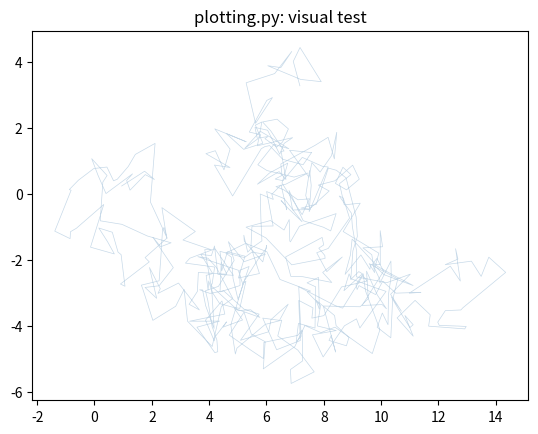

The matplotlib source for this figure:
# plotting.py
"""Plotting utilities for Lorenz63 ensemble experiments."""
import numpy as np
import matplotlib.pyplot as plt


def plot_attractor(ax, model_evolution, color="steelblue", alpha=0.3, linewidth=0.5):
    """Plot a single Lorenz attractor trajectory in x-z phase space.

    Parameters
    ----------
    ax : matplotlib Axes
        The axes to plot on.
    trajectory : np.ndarray
        Trajectory array, shape (n_steps+1, 3). Columns are [x, y, z].
    color : str
        Line color.
    alpha : float
        Line transparency.
    linewidth : float
        Line width.

    Hint
    ----
    trajectory[:, 0] is x, trajectory[:, 2] is z.
    Use ax.plot(x, z, ...) for the butterfly view.
    """
    # TODO: plot x vs z

    # # Where does "ax" come in? This is the part I don't get... aren't we only plotting one attractor? I thought "ax" was for multiple sub-plots.
    # fig, ax = plt.subplots()
    x = model_evolution[:, 0]
    z = model_evolution[:, 2]
    ax.plot(x, z, color=color, alpha=0.3, linewidth=0.5)
    # ax.plot(x, z, color="steelblue", alpha=0.3, linewidth=0.5)




def plot_ensemble(ax, ensemble_trajectories, reference_trajectory=None,
                  ensemble_color="firebrick", ref_color="steelblue",
                  title=None):
    """Plot an ensemble of trajectories on a single axes.

    Parameters
    ----------
    ax : matplotlib Axes
        The axes to plot on.
    ensemble_trajectories : np.ndarray
        Shape (n_members, n_steps+1, 3).
    reference_trajectory : np.ndarray, optional
        A long reference trajectory, shape (n_ref_steps+1, 3), plotted
        lightly in the background to show the full attractor.
    ensemble_color : str
        Color for ensemble member lines.
    ref_color : str
        Color for the reference attractor.
    title : str, optional
        Panel title (e.g., "(a) Left lobe" or "(b) Saddle region").

    Hint
    ----
    1. If reference_trajectory is provided, call plot_attractor() for it
       with low alpha to draw the background butterfly.
    2. Loop over ensemble members: for i in range(ensemble_trajectories.shape[0]):
       and call plot_attractor() for each member with ensemble_color and higher alpha.
    3. Set title, labels, aspect ratio as desired.
    """
    # TODO: implement ensemble plotting

    if reference_trajectory is not None:
        plot_attractor(ax, reference_trajectory, color=ensemble_color, alpha=0.05, linewidth=0.5)

    for i in range (ensemble_trajectories.shape[0]):
        plot_attractor(ax, ensemble_trajectories[i], color=ref_color, alpha=0.3, linewidth=0.5)

    if title is not None:
        ax.set_title(title)
    ax.set_xlabel("x")
    ax.set_ylabel("z")
    ax.set_aspect("auto")

def plot_ensemble_panels(ensemble_list, reference_trajectory, titles,
                         figsize=(18, 5), save_path=None):
    """Create a multi-panel figure showing ensembles from different initial regions.

    Parameters
    ----------
    ensemble_list : list of np.ndarray
        List of ensemble arrays, each shape (n_members, n_steps+1, 3).
        One array per panel.
    reference_trajectory : np.ndarray
        Long reference trajectory for the background attractor.
    titles : list of str
        Title for each panel (e.g., ["(a) Left lobe", "(b) Saddle", "(c) Right lobe"]).
    figsize : tuple
        Figure size.
    save_path : str, optional
        If provided, save the figure to this path.

    Returns
    -------
    fig, axes

    Hint
    ----
    1. fig, axes = plt.subplots(1, len(ensemble_list), figsize=figsize)
    2. Loop: for ax, ensemble, title in zip(axes, ensemble_list, titles):
           call plot_ensemble(ax, ensemble, reference_trajectory, title=title)
    3. plt.tight_layout()
    4. If save_path: plt.savefig(save_path, dpi=150, bbox_inches='tight')
    """
    # TODO: implement multi-panel figure
    fig, axes = plt.subplots(1, len(ensemble_list), figsize=figsize)
    for ax, ensemble, title in zip(axes, ensemble_list, titles):
        print(ensemble.shape, ensemble[:20,:])
        # print(reference_trajectory.shape, reference_trajectory[:20,:])
        plot_ensemble(ax, ensemble, reference_trajectory, title=title)
    plt.tight_layout()
    if save_path:
        plt.savefig(save_path, dpi=150, bbox_inches='tight')
    return fig, axes


if __name__ == "__main__":
    # ── Test your code! ──────────────────────────────────────────────
    # Run this file directly:  python -m lorenz_project.plotting
    # A plot window should pop up with a random walk trajectory.
    # If you see a line on the axes, your plot_attractor() works.

    fake_traj = np.cumsum(np.random.randn(500, 3) * 0.5, axis=0)
    fig, ax = plt.subplots()
    plot_attractor(ax, fake_traj)
    ax.set_title("plotting.py: visual test")
    plt.show()
    print("plotting.py: visual check — does the plot look reasonable?")
